Dataset: neural (GitHub, Baldunica/neural). Classes: broadleaf plant, grass, soil, soybean.

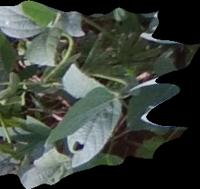
Label: soybean

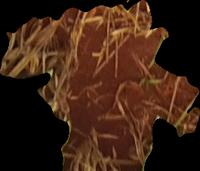
Label: soil

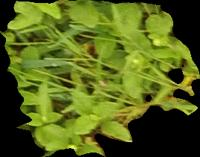
Label: broadleaf plant

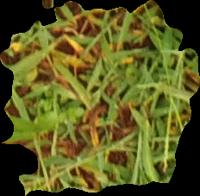
Label: grass

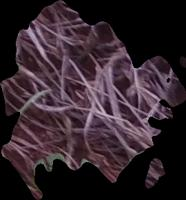
Label: soil

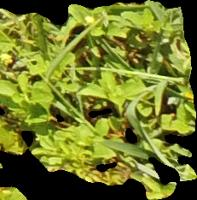
Label: broadleaf plant
